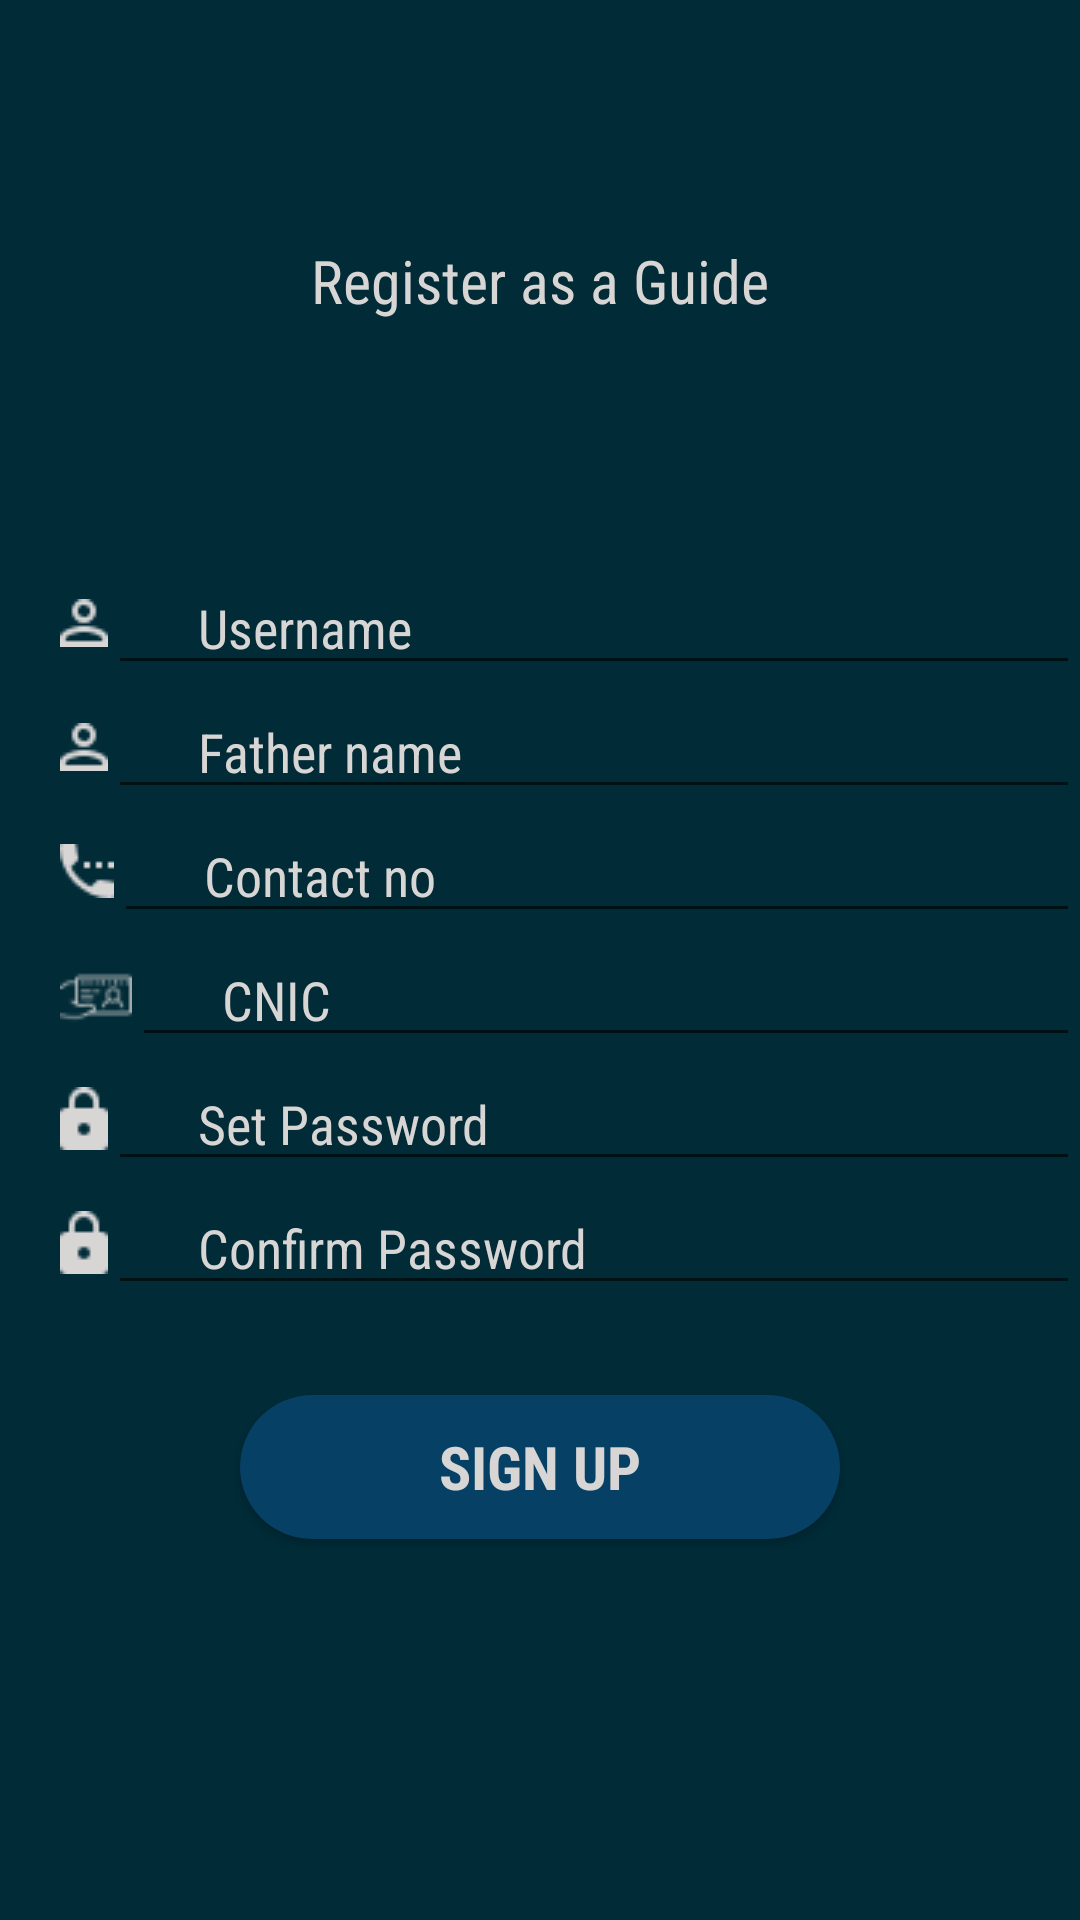

Produce the Android XML layout that renders to this screen, including the resource entries it uses.
<!-- AndroidManifest.xml: application theme AppTheme -->
<!-- res/layout/activity_guide_information.xml -->
<?xml version="1.0" encoding="utf-8"?>
<LinearLayout xmlns:android="http://schemas.android.com/apk/res/android"
    xmlns:app="http://schemas.android.com/apk/res-auto"
    xmlns:tools="http://schemas.android.com/tools"
    android:layout_width="match_parent"
    android:layout_height="match_parent"
    android:orientation="vertical"
    android:background="@color/colorAccent"
    tools:context=".GuideInformation">



    <LinearLayout
        android:layout_width="match_parent"
        android:layout_height="wrap_content"
        android:gravity="center"
        android:paddingVertical="80dp"
        >
        <TextView
            android:fontFamily="sans-serif-condensed"
            android:layout_width="wrap_content"
            android:layout_height="wrap_content"
            android:layout_gravity="center"
            android:text="Register as a Guide"
            android:textSize="20sp"
            android:textColor="@color/colorPr"/>
    </LinearLayout>
    <LinearLayout
        android:layout_width="match_parent"
        android:layout_height="wrap_content"
        android:orientation="horizontal"
        android:paddingLeft="20dp"
        android:gravity="center">
        <ImageView
            android:layout_width="wrap_content"
            android:layout_height="wrap_content"
            android:layout_gravity="center_vertical"
            android:background="@drawable/username" />
        <EditText
            android:id="@+id/etUser"
            android:fontFamily="sans-serif-condensed"
            android:layout_width="match_parent"
            android:layout_height="wrap_content"
            android:hint="Username"
            android:textColorHint="@color/colorPr"
            android:paddingLeft="30dp"/>
    </LinearLayout>

    <LinearLayout
        android:layout_width="match_parent"
        android:layout_height="wrap_content"
        android:orientation="horizontal"
        android:paddingLeft="20dp"
        android:gravity="center">
        <ImageView
            android:layout_width="wrap_content"
            android:layout_height="wrap_content"
            android:layout_gravity="center"
            android:background="@drawable/username"/>
        <EditText
            android:id="@+id/etFathername"
            android:fontFamily="sans-serif-condensed"
            android:layout_width="match_parent"
            android:layout_height="wrap_content"
            android:hint="Father name"
            android:textColorHint="@color/colorPr"
            android:paddingLeft="30dp"/>
    </LinearLayout>

    <LinearLayout
        android:layout_width="match_parent"
        android:layout_height="wrap_content"
        android:orientation="horizontal"
        android:paddingLeft="20dp"
        android:gravity="center">
        <ImageView
            android:layout_width="wrap_content"
            android:layout_height="wrap_content"
            android:layout_gravity="center_vertical"
            android:background="@drawable/call" />
        <EditText
            android:id="@+id/etContact"
            android:fontFamily="sans-serif-condensed"
            android:layout_width="match_parent"
            android:layout_height="wrap_content"
            android:hint="Contact no"
            android:textColorHint="@color/colorPr"
            android:paddingLeft="30dp"/>
    </LinearLayout>

    <LinearLayout
        android:layout_width="match_parent"
        android:layout_height="wrap_content"
        android:orientation="horizontal"
        android:paddingLeft="20dp"
        android:gravity="center">
        <ImageView
            android:layout_width="wrap_content"
            android:layout_height="wrap_content"
            android:layout_gravity="center"
            android:background="@drawable/identity"/>
        <EditText
            android:id="@+id/etCnic"
            android:fontFamily="sans-serif-condensed"
            android:layout_width="match_parent"
            android:layout_height="wrap_content"
            android:hint="CNIC"
            android:textColorHint="@color/colorPr"
            android:paddingLeft="30dp"/>
    </LinearLayout>


    <LinearLayout
        android:layout_width="match_parent"
        android:layout_height="wrap_content"
        android:orientation="horizontal"
        android:paddingLeft="20dp"
        android:gravity="center">
        <ImageView
            android:layout_width="wrap_content"
            android:layout_height="wrap_content"
            android:layout_gravity="center"
            android:background="@drawable/lock">

        </ImageView>

        <EditText
            android:inputType="textPassword"
            android:id="@+id/etPassword"
            android:fontFamily="sans-serif-condensed"
            android:layout_width="match_parent"
            android:layout_height="wrap_content"
            android:hint="Set Password"
            android:textColorHint="@color/colorPr"

            android:paddingLeft="30dp"/>
    </LinearLayout>
    <LinearLayout
        android:layout_width="match_parent"
        android:layout_height="wrap_content"
        android:orientation="horizontal"
        android:paddingLeft="20dp"
        android:gravity="center">
        <ImageView
            android:layout_width="wrap_content"
            android:layout_height="wrap_content"
            android:layout_gravity="center"
            android:background="@drawable/lock">

        </ImageView>

        <EditText
            android:inputType="textPassword"
            android:id="@+id/etConfirmPassword"
            android:fontFamily="sans-serif-condensed"
            android:layout_width="match_parent"
            android:layout_height="wrap_content"
            android:hint="Confirm Password"
            android:textColorHint="@color/colorPr"
            android:paddingLeft="30dp"/>
    </LinearLayout>


    <Button
        android:id="@+id/btnSignup"
        android:fontFamily="sans-serif-condensed"
        android:layout_marginTop="30dp"
        android:layout_gravity="center"
        android:layout_width="200dp"
        android:layout_height="wrap_content"
        android:textStyle="bold"
        android:textSize="20dp"
        android:text="SIGN UP"
        android:textColor="@color/colorPr"
        android:background="@drawable/btn"/>
    <ProgressBar
        android:id="@+id/progressBar"
        android:layout_width="wrap_content"
        android:layout_height="wrap_content"
        android:layout_gravity="center_horizontal"
        android:layout_marginTop="50dp"
        android:visibility="gone"
        />
</LinearLayout>
<!-- resources referenced by this layout -->
<resources>
  <color name="colorAccent">#002B37</color>
  <color name="colorPr">#D8D5D5</color>
  <!-- drawable btn (drawable) -->
  <?xml version="1.0" encoding="utf-8"?>
  <shape xmlns:android="http://schemas.android.com/apk/res/android">
      <solid android:color="#064065"/>
      <corners android:radius="35dp" />
  
  </shape>
  <!-- drawable call: png bitmap (drawable, 450 bytes) -->
  <!-- drawable identity: png bitmap (drawable, 835 bytes) -->
  <!-- drawable lock: png bitmap (drawable, 382 bytes) -->
  <!-- drawable username: png bitmap (drawable, 478 bytes) -->
  <style name="AppTheme" parent="Theme.AppCompat.Light.NoActionBar">
          
          <item name="colorPrimary">@color/colorPrimaryy</item>
          <item name="colorPrimaryDark">@color/colorPrimaryDarkk</item>
          <item name="colorAccent">@color/colorAccent</item>
      </style>
  <color name="colorPrimaryy">#008577</color>
  <color name="colorPrimaryDarkk">#00574B</color>
</resources>
